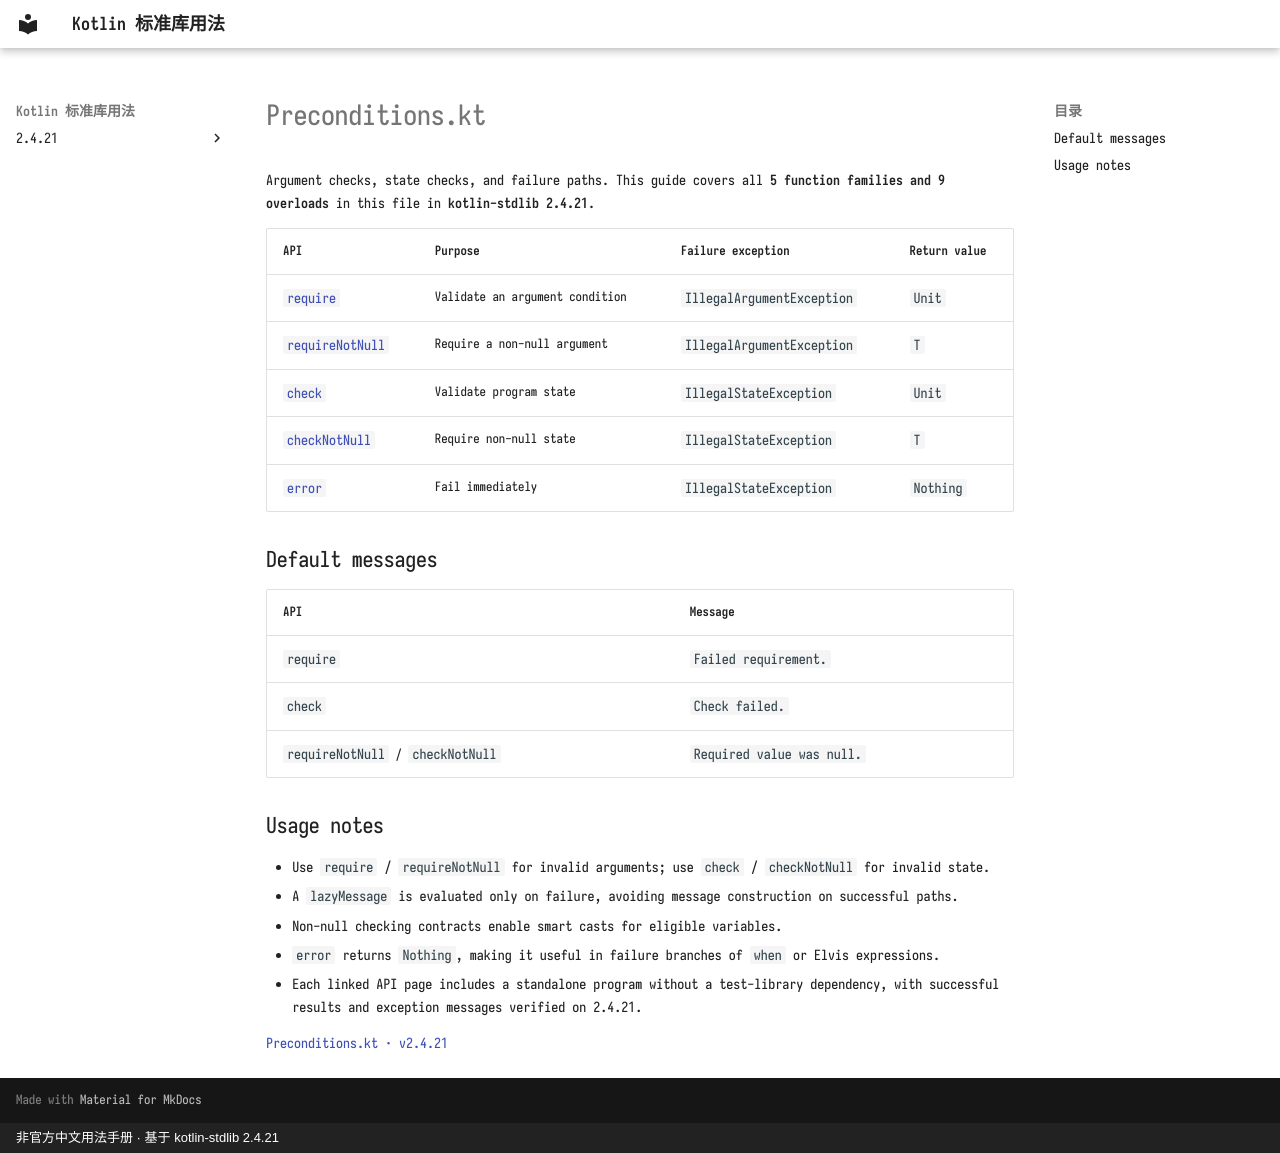

repository: oooooooko/kotlin-stdlib-docs · page: en/guides/preconditions/index.html · generator: mkdocs · copyright: 非官方中文用法手册 · 基于 kotlin-stdlib 2.4.21

# Preconditions.kt

Argument checks, state checks, and failure paths. This guide covers all **5 function families and 9 overloads** in this file in **kotlin-stdlib 2.4.21**.

| API | Purpose | Failure exception | Return value |
| --- | --- | --- | --- |
| [`require`](../api/kotlin/require--c4d0cf24.md) | Validate an argument condition | `IllegalArgumentException` | `Unit` |
| [`requireNotNull`](../api/kotlin/requirenotnull--506b0c8f.md) | Require a non-null argument | `IllegalArgumentException` | `T` |
| [`check`](../api/kotlin/check--20f65c28.md) | Validate program state | `IllegalStateException` | `Unit` |
| [`checkNotNull`](../api/kotlin/checknotnull--25a38b02.md) | Require non-null state | `IllegalStateException` | `T` |
| [`error`](../api/kotlin/error--ca00fccf.md) | Fail immediately | `IllegalStateException` | `Nothing` |

## Default messages

| API | Message |
| --- | --- |
| `require` | `Failed requirement.` |
| `check` | `Check failed.` |
| `requireNotNull` / `checkNotNull` | `Required value was null.` |

## Usage notes

- Use `require` / `requireNotNull` for invalid arguments; use `check` / `checkNotNull` for invalid state.
- A `lazyMessage` is evaluated only on failure, avoiding message construction on successful paths.
- Non-null checking contracts enable smart casts for eligible variables.
- `error` returns `Nothing`, making it useful in failure branches of `when` or Elvis expressions.
- Each linked API page includes a standalone program without a test-library dependency, with successful results and exception messages verified on 2.4.21.

[Preconditions.kt · v2.4.21](https://github.com/JetBrains/kotlin/blob/v2.4.21/libraries/stdlib/src/kotlin/util/Preconditions.kt)
